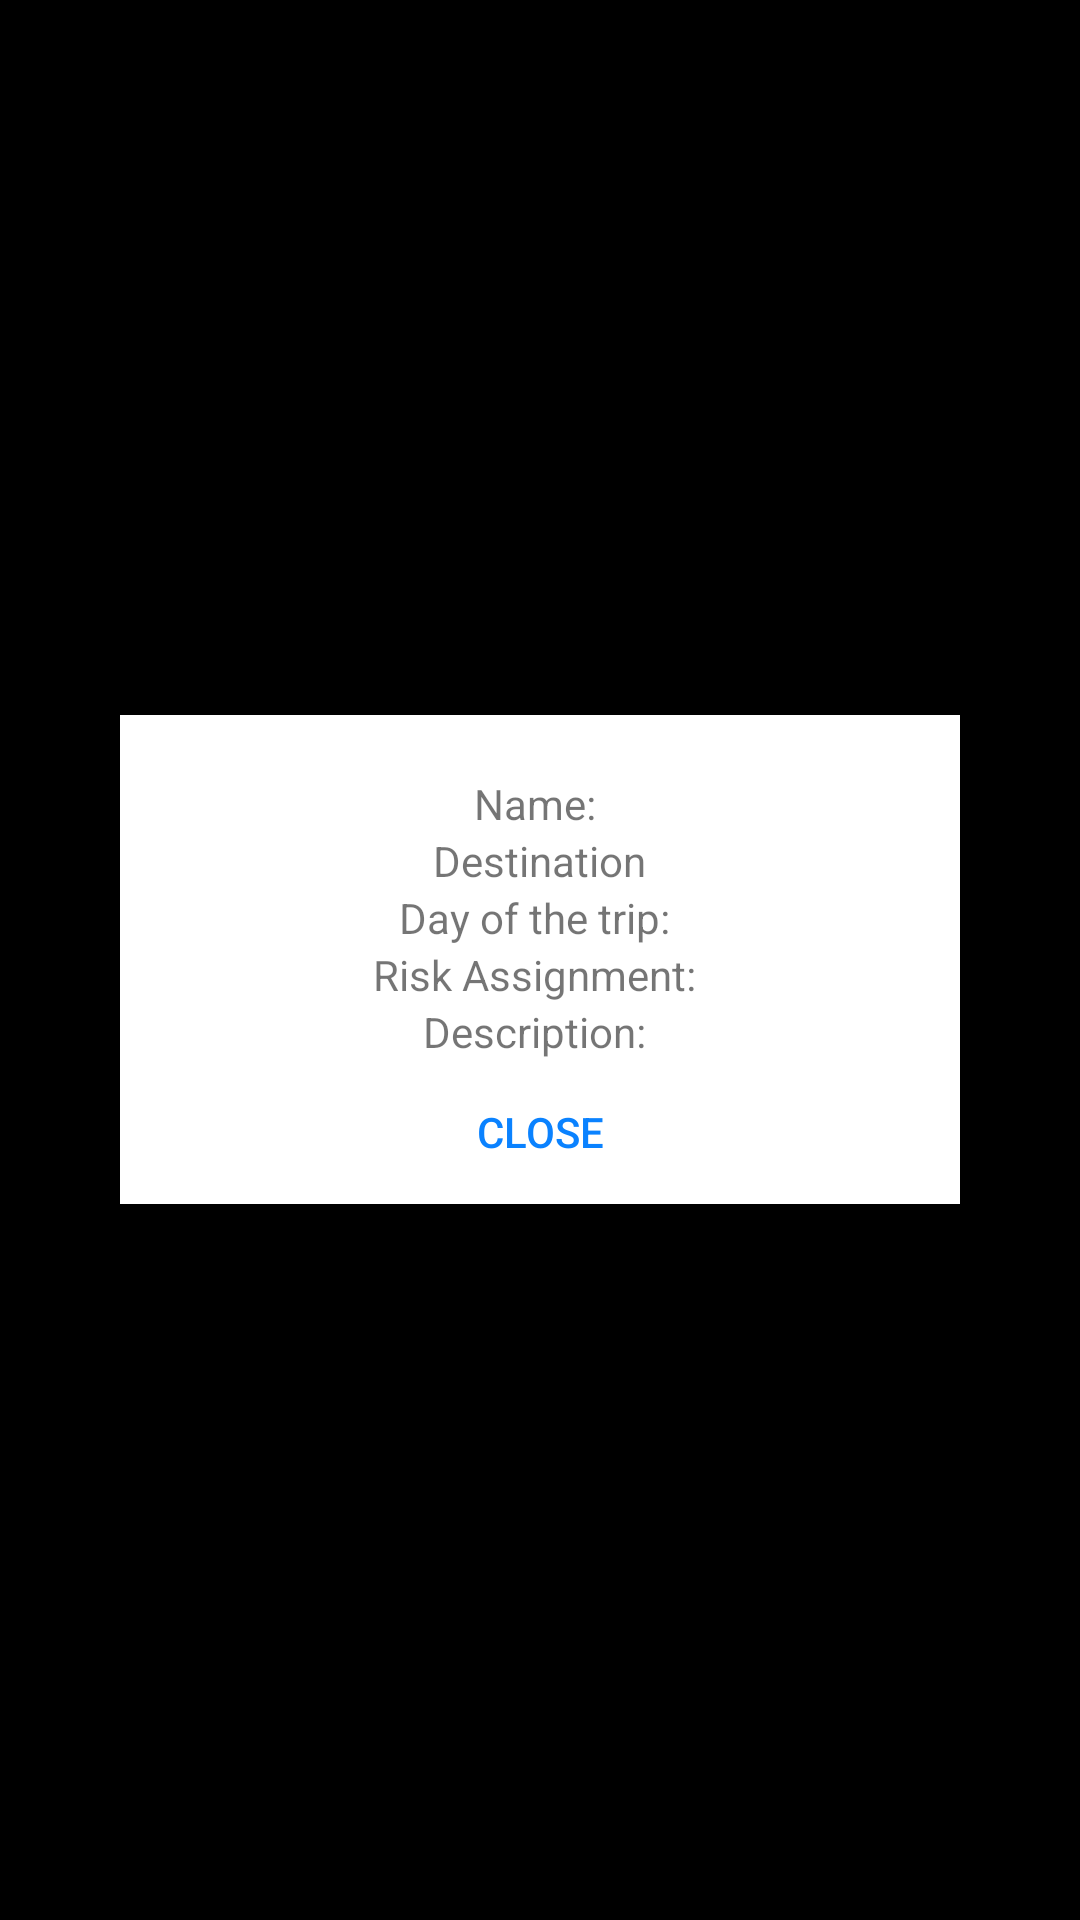

Reconstruct the res/layout file that produces this screen, plus the resources it refers to.
<!-- AndroidManifest.xml: application theme Theme.AppCompat.Light.NoActionBar -->
<!-- res/layout/activity_display_information.xml -->
<?xml version="1.0" encoding="utf-8"?>
<LinearLayout xmlns:android="http://schemas.android.com/apk/res/android"
    xmlns:app="http://schemas.android.com/apk/res-auto"
    xmlns:tools="http://schemas.android.com/tools"
    android:layout_width="match_parent"
    android:layout_height="match_parent"
    android:orientation="horizontal"
    android:background="@color/black"
    tools:context=".DisplayInformationActivity">

    <LinearLayout
        android:layout_width="match_parent"
        android:layout_height="wrap_content"
        android:layout_marginHorizontal="40dp"
        android:layout_gravity="center_vertical|center_horizontal"
        android:background="@color/white"
        android:gravity="center"
        android:orientation="vertical">

        <TextView
            android:id="@+id/nameOut"
            android:layout_marginTop="20dp"
            android:layout_width="wrap_content"
            android:layout_height="wrap_content"
            android:text="Name: "
            android:visibility="visible" />

        <TextView
            android:id="@+id/destinationOut"
            android:layout_width="wrap_content"
            android:layout_height="wrap_content"
            android:text="Destination"
            android:visibility="visible" />

        <TextView
            android:id="@+id/dotOut"
            android:layout_width="wrap_content"
            android:layout_height="wrap_content"
            android:text="Day of the trip: "
            android:visibility="visible" />


        <TextView
            android:id="@+id/riskOut"
            android:layout_width="wrap_content"
            android:layout_height="wrap_content"
            android:text="Risk Assignment: "
            android:visibility="visible" />

        <TextView
            android:id="@+id/description_out"
            android:layout_width="wrap_content"
            android:layout_height="wrap_content"
            android:text="Description: "
            android:visibility="visible" />

        <Button
            android:id="@+id/close_btn"
            android:layout_width="match_parent"
            android:layout_height="wrap_content"
            android:background="@drawable/editborder"
            android:textColor="#0a82ff"
            android:text="close" />
    </LinearLayout>
</LinearLayout>
<!-- resources referenced by this layout -->
<resources>
  <color name="black">#FF000000</color>
  <color name="white">#FFFFFFFF</color>
  <!-- drawable editborder (drawable) -->
  <?xml version="1.0" encoding="utf-8"?>
  <selector xmlns:android="http://schemas.android.com/apk/res/android">
      <item>
          <shape android:shape="rectangle">
              <stroke android:width="0dp" android:color="@color/white"/>
          </shape>
      </item>
  
  </selector>
</resources>
